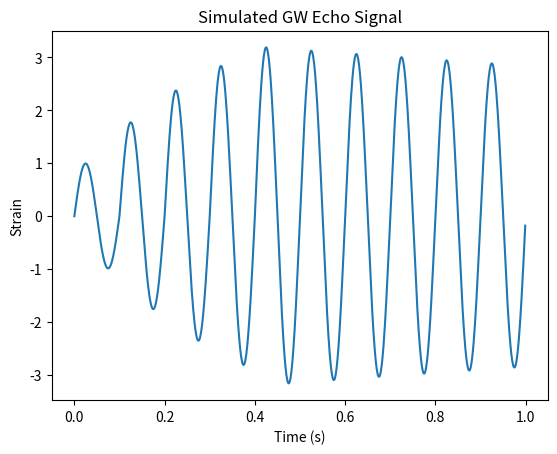
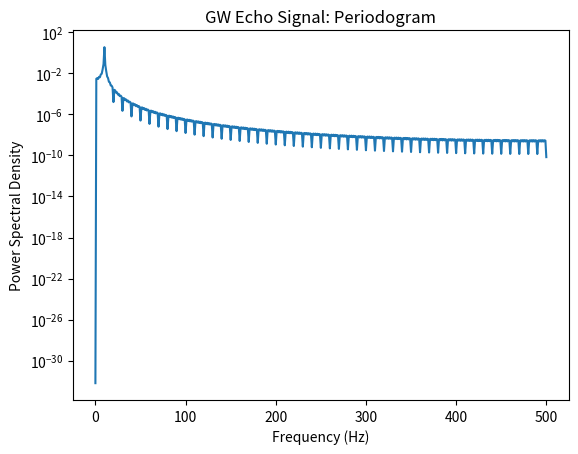
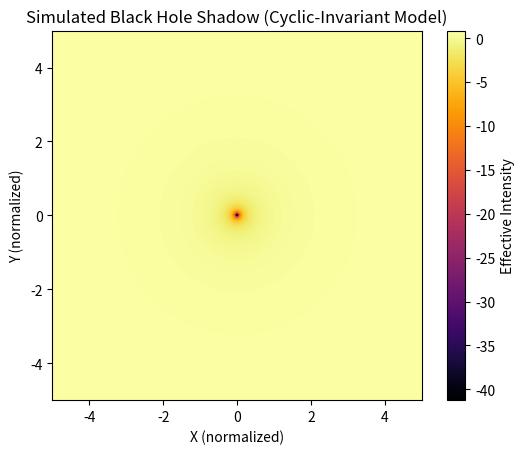
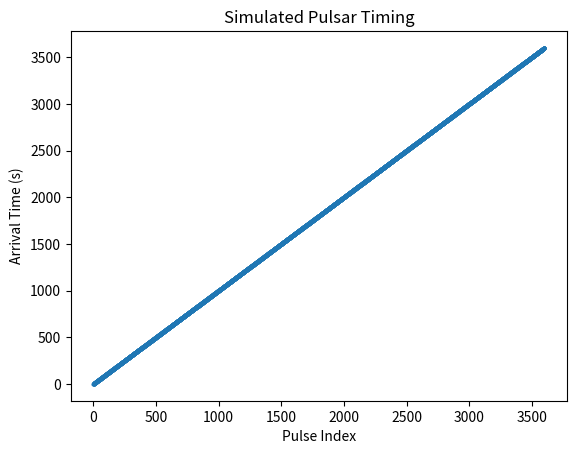
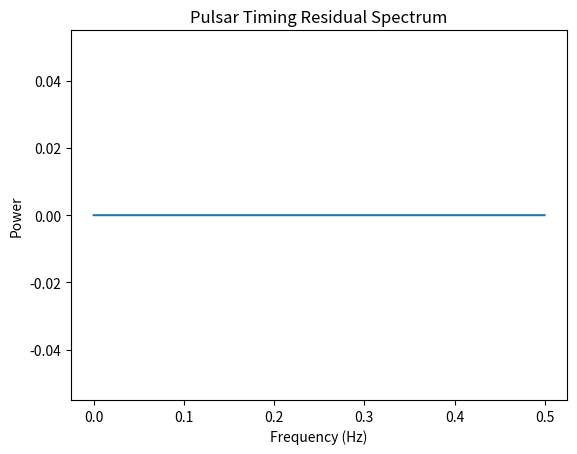

Generate these figures, in order, with matplotlib:
import numpy as np
import matplotlib.pyplot as plt
from scipy.signal import periodogram, find_peaks

def simulate_gw_echo(T_echo, num_echoes, dt, amplitude=1.0, decay=0.8):
    t_total = num_echoes * T_echo * 2
    t = np.arange(0, t_total, dt)
    gw_signal = np.zeros_like(t)
    omega = 2 * np.pi / T_echo
    base_signal = amplitude * np.exp(-t / 5.0) * np.sin(omega * t)
    for k in range(num_echoes):
        delay = k * T_echo
        shift = int(delay / dt)
        echo = np.pad(base_signal, (shift, 0), mode='constant')[:len(t)] * (decay ** k)
        gw_signal += echo
    return t, gw_signal

# Simulation parameters
T_echo = 0.1  # echo period in seconds (scale accordingly)
num_echoes = 5
dt = 0.001

t, gw_signal = simulate_gw_echo(T_echo, num_echoes, dt)
plt.figure()
plt.plot(t, gw_signal)
plt.xlabel("Time (s)")
plt.ylabel("Strain")
plt.title("Simulated GW Echo Signal")
plt.show()

f, Pxx = periodogram(gw_signal, fs=1/dt)
plt.figure()
plt.semilogy(f, Pxx)
plt.xlabel("Frequency (Hz)")
plt.ylabel("Power Spectral Density")
plt.title("GW Echo Signal: Periodogram")
plt.show()

peaks, _ = find_peaks(Pxx, height=np.max(Pxx)*0.1)
if peaks.size:
    detected_freq = f[peaks[0]]
    detected_period = 1 / detected_freq
    print("Detected echo period: {:.4f} s".format(detected_period))
else:
    print("No significant echo period detected.")


def effective_intensity(r, epsilon, r_s=1.0):
    # A toy model for an effective potential modification.
    return 1.0 - (r_s / r) + epsilon * np.exp(-r / r_s)

def simulate_black_hole_shadow(grid_size, r_s=1.0, epsilon=0.05):
    x = np.linspace(-5 * r_s, 5 * r_s, grid_size)
    y = np.linspace(-5 * r_s, 5 * r_s, grid_size)
    X, Y = np.meshgrid(x, y)
    R = np.sqrt(X**2 + Y**2)
    image = effective_intensity(np.maximum(R, 1e-4), epsilon, r_s)
    return X, Y, image

grid_size = 300
X, Y, shadow_img = simulate_black_hole_shadow(grid_size)
plt.figure()
plt.imshow(shadow_img, extent=[-5, 5, -5, 5], cmap="inferno")
plt.xlabel("X (normalized)")
plt.ylabel("Y (normalized)")
plt.title("Simulated Black Hole Shadow (Cyclic-Invariant Model)")
plt.colorbar(label="Effective Intensity")
plt.show()

def simulate_pulsar_arrivals(total_time, baseline_interval, mod_period, mod_amplitude):
    # baseline pulse arrival times at a constant interval
    arrivals = np.arange(0, total_time, baseline_interval)
    # add a sinusoidal modulation to mimic cyclic effects
    modulated = arrivals + mod_amplitude * np.sin(2 * np.pi * arrivals / mod_period)
    return modulated

def analyze_timing_residuals(arrivals):
    residuals = np.diff(arrivals)
    f, Pxx = periodogram(residuals, fs=1.0)
    return f, Pxx

total_time = 3600  # seconds, e.g., 1 hour
baseline_interval = 1.0  # one pulse per second
mod_period = 2.0  # seconds cyclic period
mod_amplitude = 0.005  # seconds modulation amplitude

arrivals = simulate_pulsar_arrivals(total_time, baseline_interval, mod_period, mod_amplitude)
plt.figure()
plt.plot(arrivals, 'o-', markersize=2)
plt.xlabel("Pulse Index")
plt.ylabel("Arrival Time (s)")
plt.title("Simulated Pulsar Timing")
plt.show()

residuals = np.diff(arrivals)
f_res, Pxx_res = periodogram(residuals, fs=1.0)
plt.figure()
plt.plot(f_res, Pxx_res)
plt.xlabel("Frequency (Hz)")
plt.ylabel("Power")
plt.title("Pulsar Timing Residual Spectrum")
plt.show()
